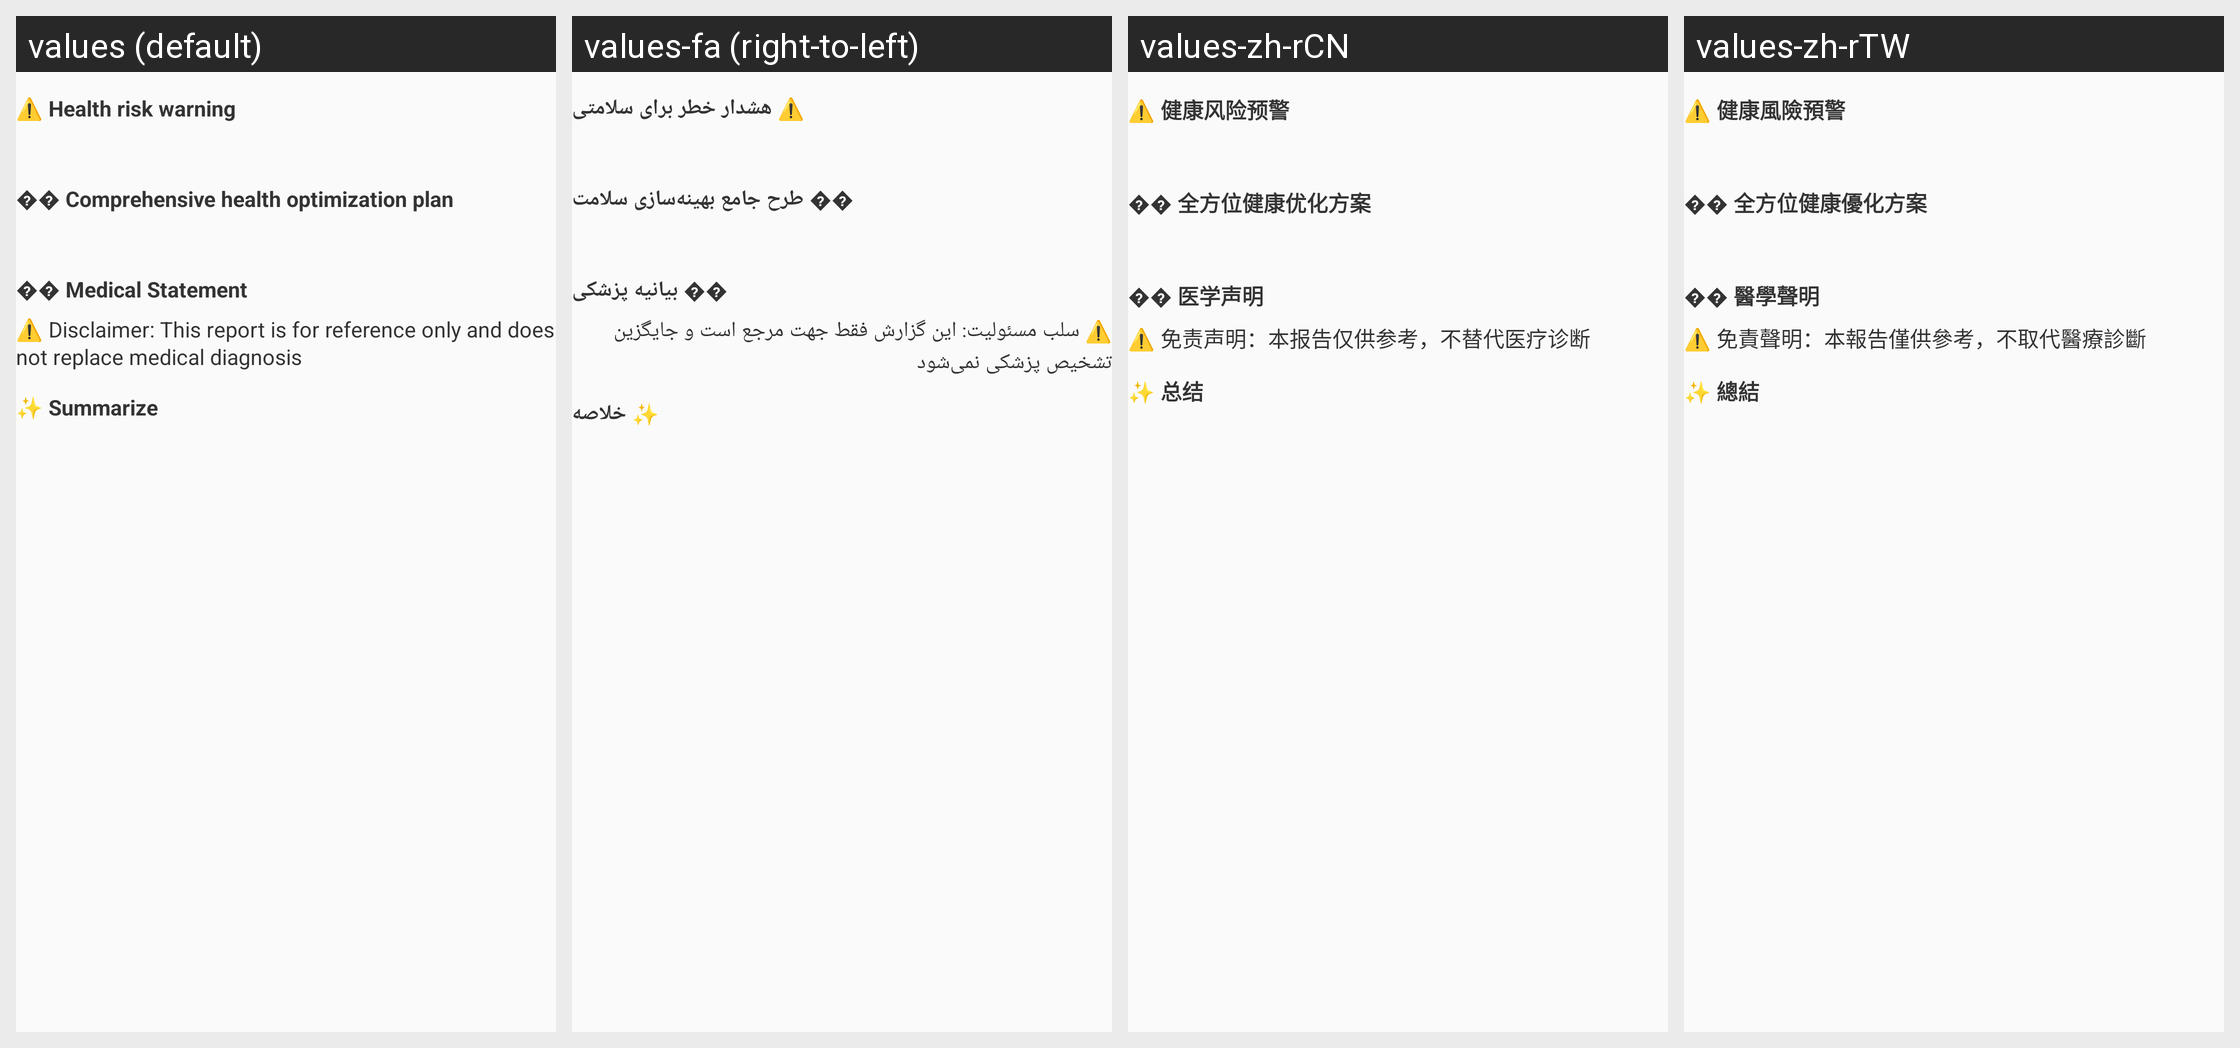

Here is an Android app screen in its default locale and in the app's own translations. Write out the translated-string differences for the strings that appear on this screen.
Android screen res/layout/recycleview_item_ai_analysis_footer.xml rendered under 4 locales, left to right: values (default), values-fa (right-to-left), values-zh-rCN, values-zh-rTW. Device: Nexus 5 (rendered at 1080×1920; each locale shown at half size, 540×960, under a caption strip naming it); theme Theme.QCWatch.
Other locales in the repository, not shown: values-ar, values-ar-rAE, values-as, values-cs, values-de, values-de-rDE, values-el-rGR, values-en-rUS, values-es, values-es-rES, values-fr, values-fr-rFR, values-hi-rIN, values-hu, values-in-rID, values-it-rIT, values-ja, values-ja-rJP, values-kk-rKZ, values-ko-rKR, values-ne, values-nl, values-or, values-pl-rPL, values-pt, values-pt-rPT, values-ro-rRO, values-ru-rRU, values-sk, values-te, values-th-rTH, values-tr-rTR, values-uk, values-ur, values-vi-rVN, values-zh, values-zh-rHK.
Strings drawn on this screen, with the default value and each locale's value (text and hints the layout hard-codes, and strings that could not be matched under every locale, appear in the picture but are not listed):

qc_ai_text_7
  values: ⚠️ Health risk warning
  values-fa: ⚠️ هشدار خطر برای سلامتی
  values-zh-rCN: ⚠️ 健康风险预警
  values-zh-rTW: ⚠️ 健康風險預警

qc_ai_text_8
  values: �� Comprehensive health optimization plan
  values-fa: �� طرح جامع بهینه‌سازی سلامت
  values-zh-rCN: �� 全方位健康优化方案
  values-zh-rTW: �� 全方位健康優化方案

qc_ai_text_15
  values: �� Medical Statement
  values-fa: �� بیانیه پزشکی
  values-zh-rCN: �� 医学声明
  values-zh-rTW: �� 醫學聲明

qc_ai_text_16
  values: ⚠️ Disclaimer: This report is for reference only and does not replace medical diagnosis
  values-fa: ⚠️ سلب مسئولیت: این گزارش فقط جهت مرجع است و جایگزین تشخیص پزشکی نمی‌شود
  values-zh-rCN: ⚠️ 免责声明：本报告仅供参考，不替代医疗诊断
  values-zh-rTW: ⚠️ 免責聲明：本報告僅供參考，不取代醫療診斷

qc_ai_text_17
  values: ✨ Summarize
  values-fa: ✨ خلاصه
  values-zh-rCN: ✨ 总结
  values-zh-rTW: ✨ 總結
